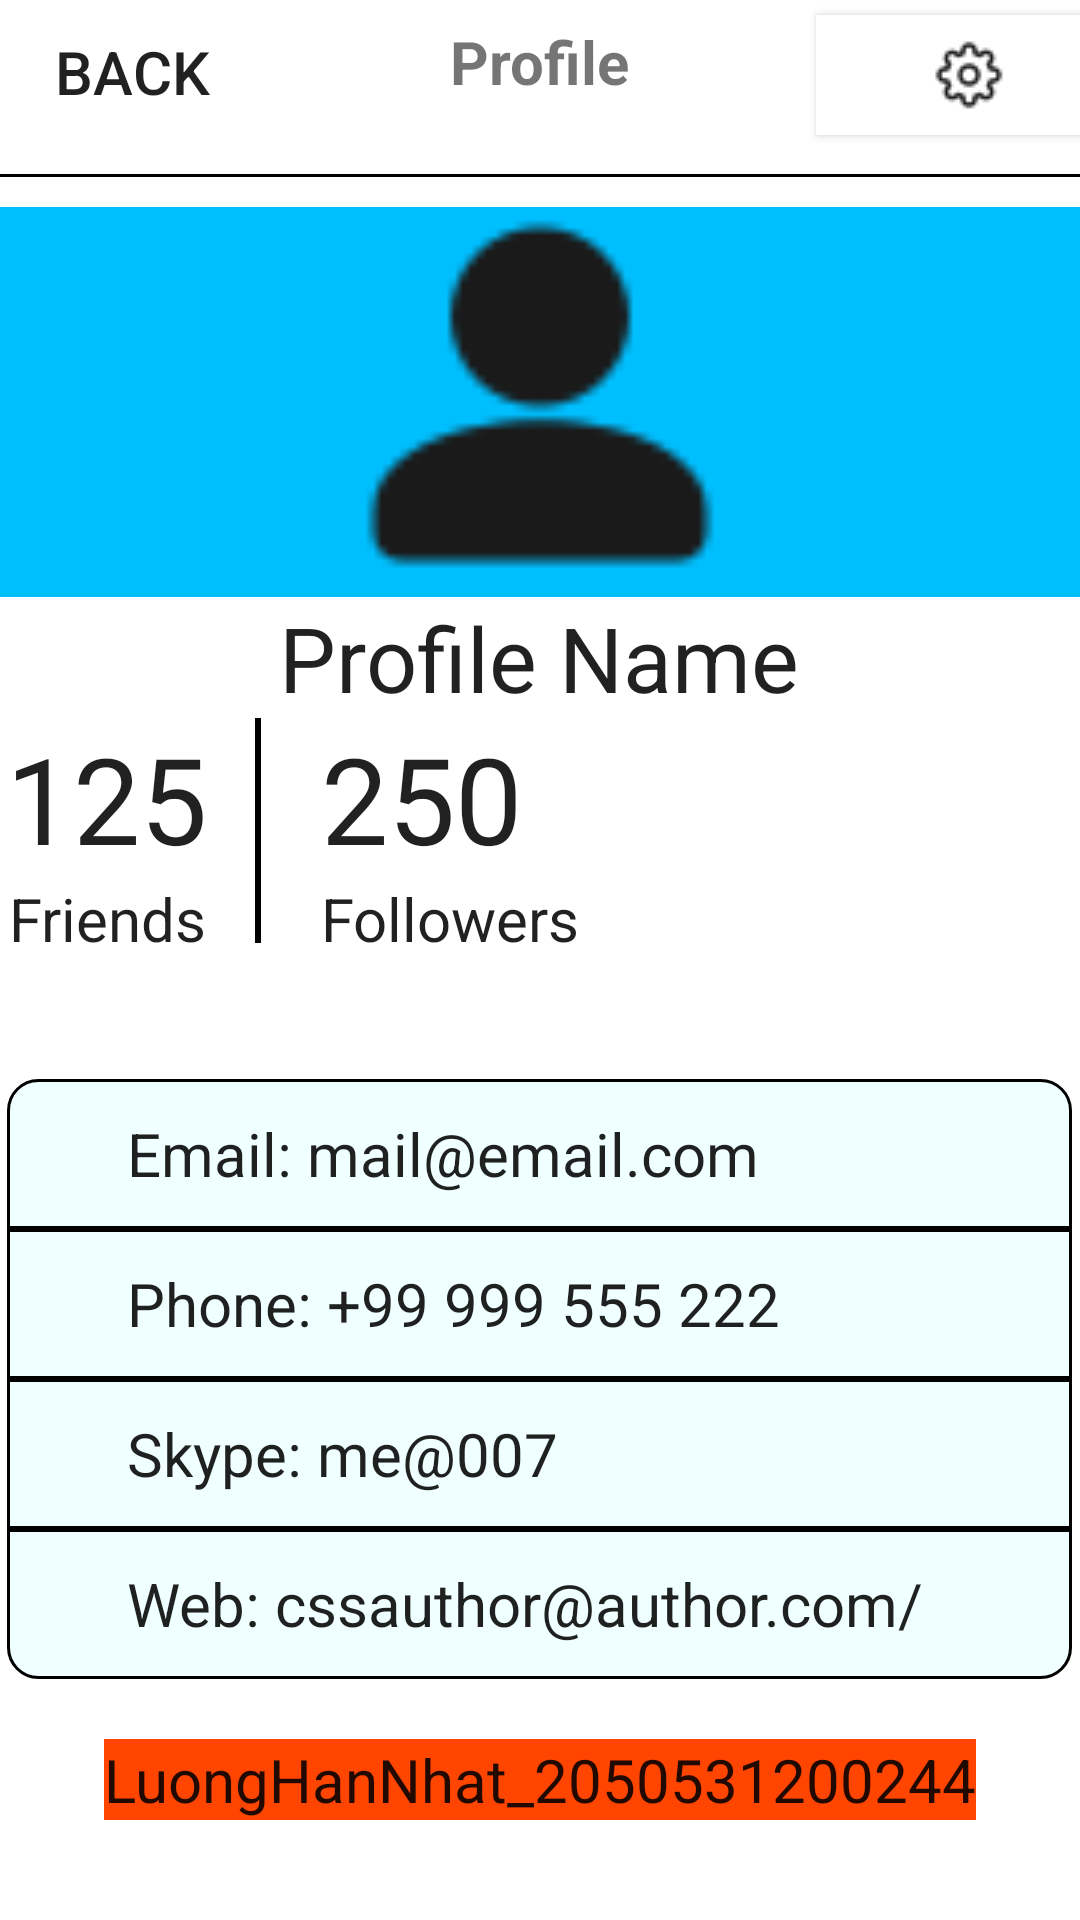

Write the Android layout XML for this screen, with the resource values it uses.
<!-- AndroidManifest.xml: application theme Theme.Screen_Interface44 -->
<!-- res/layout/activity_profile44.xml -->
<?xml version="1.0" encoding="utf-8"?>
<RelativeLayout xmlns:android="http://schemas.android.com/apk/res/android"
    xmlns:tools="http://schemas.android.com/tools"
    android:layout_width="match_parent"
    android:layout_height="match_parent"
    tools:context=".Profile44">

    <Button
        android:id="@+id/back"
        android:layout_width="wrap_content"
        android:layout_height="wrap_content"
        android:text="Back"
        android:textSize="20dp"
        android:drawableLeft="@drawable/ic_back"
        android:background="@null"/>

    <TextView
        android:id="@+id/profile"
        android:layout_width="wrap_content"

        android:layout_height="wrap_content"
        android:layout_centerHorizontal="true"
        android:layout_marginTop="7dp"
        android:text="@string/Profile"
        android:textSize="20dp"
        android:textStyle="bold" />

    <Button
        android:id="@+id/setting"
        android:layout_width="wrap_content"
        android:layout_height="40dp"
        android:layout_alignParentRight="true"
        android:layout_marginTop="5dp"
        android:paddingRight="25dp"
        android:drawableRight="@drawable/setting"
        android:background="@color/white" />

    <View
        android:id="@+id/lineview"
        android:layout_width="match_parent"
        android:layout_height="1dp"
        android:layout_below="@+id/back"
        android:layout_centerHorizontal="true"
        android:layout_marginTop="10dp"
        android:background="@android:color/black"
        android:padding="0dp" />

    <ImageView
        android:id="@+id/imguser"
        android:layout_width="match_parent"
        android:layout_height="130dp"
        android:layout_below="@+id/lineview"
        android:layout_marginTop="10dp"
        android:layout_centerInParent="true"
        android:background="#00BFFF"

        android:src="@drawable/user" />

    <EditText
        android:id="@+id/profileName"
        android:layout_width="wrap_content"
        android:layout_height="wrap_content"
        android:layout_below="@id/imguser"
        android:layout_centerHorizontal="true"
        android:background="@null"
        android:text="@string/profile_name"

        android:textSize="30dp" />

    <EditText
        android:id="@+id/numberFi"
        android:layout_width="wrap_content"
        android:layout_height="wrap_content"
        android:layout_below="@id/profileName"
        android:width="70dp"
        android:paddingLeft="2dp"
        android:background="@null"
        android:text="125"
        android:textSize="40sp" />

    <EditText
        android:id="@+id/friends"
        android:layout_width="wrap_content"
        android:layout_height="wrap_content"
        android:layout_below="@id/numberFi"
        android:layout_marginBottom="40dp"
        android:width="70dp"
        android:paddingLeft="3dp"
        android:background="@null"
        android:text="Friends"
        android:textSize="20sp" />

    <View
        android:id="@+id/lineview1"
        android:layout_width="2dp"
        android:layout_height="75dp"
        android:layout_below="@+id/profileName"
        android:layout_toRightOf="@+id/numberFi"
        android:background="@android:color/black"
        android:padding="20dp"
        android:layout_marginLeft="15dp"
        />

    <EditText
        android:id="@+id/numberfolloewrs"
        android:layout_width="wrap_content"
        android:layout_height="wrap_content"
        android:layout_below="@id/profileName"
        android:layout_toRightOf="@id/lineview1"
        android:width="100dp"
        android:background="@null"
        android:paddingLeft="20dp"
        android:text="250"
        android:textSize="40sp" />

    <EditText
        android:id="@+id/followers"
        android:layout_width="wrap_content"
        android:layout_height="wrap_content"
        android:layout_below="@id/numberFi"
        android:layout_marginBottom="40dp"
        android:layout_toRightOf="@id/lineview1"
        android:width="110dp"
        android:background="@null"
        android:paddingLeft="20dp"
        android:text="Followers"
        android:textSize="20sp" />

    <EditText
        android:id="@+id/email"
        android:layout_width="wrap_content"
        android:layout_height="wrap_content"
        android:layout_below="@+id/followers"
        android:layout_centerInParent="true"

        android:background="@drawable/custom_edt"
        android:ems="15"
        android:paddingLeft="40dp"
        android:text="Email: mail@email.com"
        android:textSize="20sp" />

    <EditText
        android:id="@+id/phone"
        android:layout_width="wrap_content"
        android:layout_height="wrap_content"
        android:layout_below="@+id/email"
        android:layout_alignLeft="@id/email"
        android:layout_alignRight="@id/email"
        android:background="@drawable/custom_edt0"
        android:ems="15"
        android:paddingLeft="40dp"
        android:text="Phone: +99 999 555 222"
        android:textSize="20sp" />

    <EditText
        android:id="@+id/skype"
        android:layout_width="wrap_content"
        android:layout_height="wrap_content"
        android:layout_below="@+id/phone"
        android:layout_alignLeft="@id/phone"
        android:layout_alignRight="@id/phone"
        android:background="@drawable/custom_edt0"
        android:ems="15"
        android:paddingLeft="40dp"
        android:text="Skype: me@007"
        android:textSize="20sp" />

    <EditText
        android:id="@+id/web"
        android:layout_width="wrap_content"
        android:layout_height="wrap_content"
        android:layout_below="@+id/skype"
        android:layout_alignLeft="@id/email"
        android:layout_alignRight="@id/email"
        android:background="@drawable/custom_edt1"
        android:ems="15"
        android:paddingLeft="40dp"
        android:text="Web: cssauthor@author.com/"
        android:textSize="20sp" />
    <EditText
        android:layout_width="wrap_content"
        android:layout_height="wrap_content"
        android:text="@string/luonghannhat_2050531200244"
        android:layout_below="@id/web"
        android:layout_centerInParent="true"
        android:layout_marginTop="20dp"
        android:background="#FF4500"
        android:textSize="20sp"
        />

</RelativeLayout>
<!-- resources referenced by this layout -->
<resources>
  <!-- drawable custom_edt (drawable) -->
  <?xml version="1.0" encoding="utf-8"?>
  
  <shape android:shape="rectangle"
      xmlns:android="http://schemas.android.com/apk/res/android">
      <size android:width="200dp"
          android:height="50dp" />
      <gradient android:startColor="#F0FFFF"
          android:endColor="#F0FFFF"/>
      <corners
          android:topLeftRadius="10dp"
          android:topRightRadius="10dp"/>
      <stroke android:width="1dp"
          android:color="@color/black"/>
  </shape>
  <!-- drawable custom_edt0 (drawable) -->
  <?xml version="1.0" encoding="utf-8"?>
  
  <shape android:shape="rectangle"
      xmlns:android="http://schemas.android.com/apk/res/android">
      <size android:width="200dp"
          android:height="50dp" />
      <gradient android:startColor="#F0FFFF"
          android:endColor="#F0FFFF"/>
      <stroke android:width="1dp"
          android:color="@color/black"/>
  </shape>
  <!-- drawable custom_edt1 (drawable) -->
  <?xml version="1.0" encoding="utf-8"?>
  
  <shape android:shape="rectangle"
  xmlns:android="http://schemas.android.com/apk/res/android">
  <size android:width="200dp"
      android:height="50dp" />
  <gradient android:startColor="#F0FFFF"
      android:endColor="#F0FFFF"/>
  <corners
      android:bottomLeftRadius="10dp"
      android:bottomRightRadius="10dp"/>
  <stroke android:width="1dp"
      android:color="@color/black"/>
  </shape>
  <!-- drawable setting: png bitmap (drawable, 899 bytes) -->
  <!-- drawable user: png bitmap (drawable, 999 bytes) -->
  <string name="Profile">Profile</string>
  <string name="luonghannhat_2050531200244">LuongHanNhat_2050531200244</string>
  <string name="profile_name">Profile Name</string>
  <style name="Theme.Screen_Interface44" parent="Theme.MaterialComponents.DayNight.DarkActionBar">
          
          <item name="colorPrimary">@color/purple_500</item>
          <item name="colorPrimaryVariant">@color/purple_700</item>
          <item name="colorOnPrimary">@color/white</item>
          
          <item name="colorSecondary">@color/teal_200</item>
          <item name="colorSecondaryVariant">@color/teal_700</item>
          <item name="colorOnSecondary">@color/black</item>
          
          <item name="android:statusBarColor" tools:targetApi="l">?attr/colorPrimaryVariant</item>
          
      </style>
  <!-- not gathered from this repository: default colours our renderer supplied (Android Studio template values) -->
  <color name="purple_500">#FF6200EE</color>
  <color name="purple_700">#FF3700B3</color>
  <color name="teal_200">#FF03DAC5</color>
  <color name="teal_700">#FF018786</color>
  <color name="black">#FF000000</color>
  <color name="white">#FFFFFFFF</color>
</resources>
